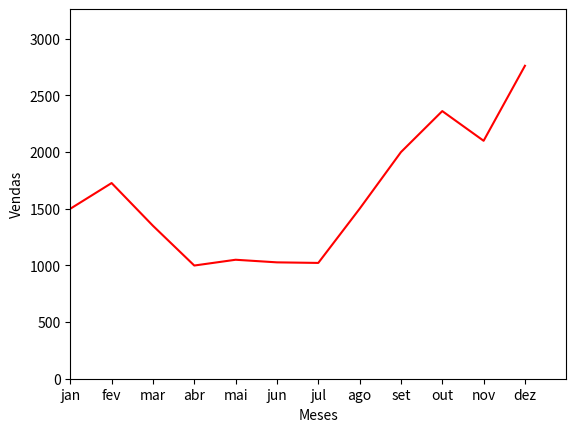

The matplotlib source for this figure:
vendas_meses = [1500, 1727, 1350, 999, 1050, 1027,1022, 1500, 2000, 2362, 2100, 2762]
meses = ['jan', 'fev', 'mar', 'abr', 'mai', 'jun', 'jul', 'ago', 'set', 'out', 'nov', 'dez']

#plotar o gráfico da forma mais simples
import matplotlib.pyplot as plt

plt.plot(meses, vendas_meses, color='red')
plt.ylabel('Vendas')
plt.xlabel('Meses')
plt.axis([0, 12, 0, max(vendas_meses)+500])
plt.show()